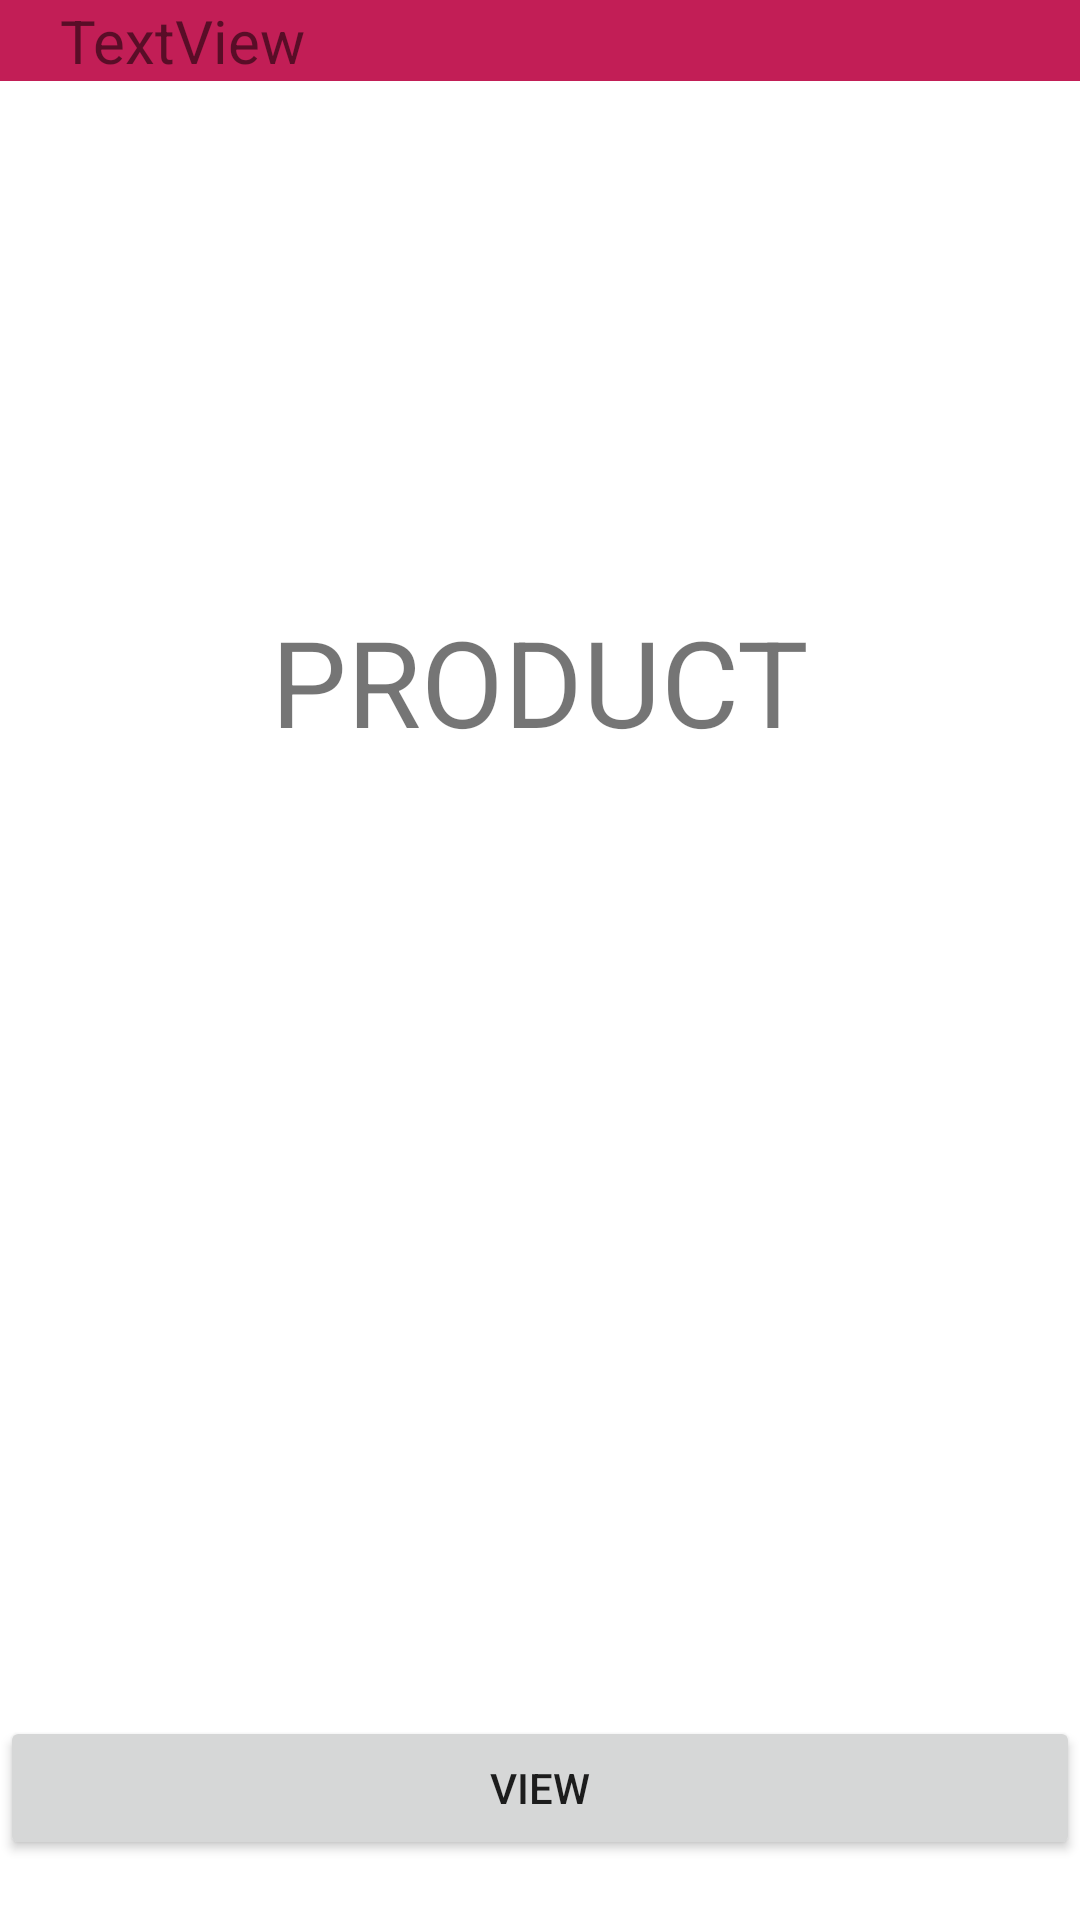

Write the Android layout XML for this screen, with the resource values it uses.
<!-- AndroidManifest.xml: application theme Theme.AAAGROWERS -->
<!-- res/layout/activity_dispatch_scanning.xml -->
<?xml version="1.0" encoding="utf-8"?>
<androidx.constraintlayout.widget.ConstraintLayout xmlns:android="http://schemas.android.com/apk/res/android"
    xmlns:app="http://schemas.android.com/apk/res-auto"
    xmlns:tools="http://schemas.android.com/tools"
    android:layout_width="match_parent"
    android:layout_height="match_parent"
    tools:context=".DispatchScanning">

    <TextView
        android:id="@+id/textHeader"
        android:layout_width="match_parent"
        app:layout_constraintTop_toTopOf="parent"
        android:layout_height="wrap_content"
        android:textSize="20sp"
        android:text="TextView"
        android:background="@color/redrose"
        android:paddingLeft="20sp"
        android:paddingRight="20sp"
        tools:layout_editor_absoluteX="86dp"
        tools:layout_editor_absoluteY="16dp" />


    <TextView
        android:id="@+id/textProduct"
        android:layout_width="match_parent"
        android:layout_height="400dp"
        android:gravity="center"
        android:text="PRODUCT"
        android:textSize="40sp"
        app:layout_constraintTop_toBottomOf="@+id/textHeader"
        tools:layout_editor_absoluteX="141dp" />

    <Button
        android:id="@+id/viewBtn"
        android:layout_width="match_parent"
        android:layout_height="wrap_content"
        app:layout_constraintBottom_toBottomOf="parent"
        android:layout_marginBottom="20sp"
        android:text="VIEW"
        tools:layout_editor_absoluteX="63dp"
        tools:layout_editor_absoluteY="667dp" />

    
    
    
    
    

    

</androidx.constraintlayout.widget.ConstraintLayout>
<!-- resources referenced by this layout -->
<resources>
  <color name="redrose">#c21e56</color>
  <style name="Theme.AAAGROWERS" parent="Theme.MaterialComponents.DayNight.DarkActionBar">
          
          <item name="colorPrimary">@color/limeGreen</item>
          <item name="colorPrimaryVariant">@color/colorAccent</item>
          <item name="colorOnPrimary">@color/white</item>
          
          <item name="colorSecondary">@color/df_danger</item>
          <item name="colorSecondaryVariant">@color/colorAccent</item>
          <item name="colorOnSecondary">@color/black</item>
          
          <item name="android:statusBarColor" tools:targetApi="l">?attr/colorPrimaryVariant</item>
          
      </style>
  <color name="limeGreen">#05681c</color>
  <color name="colorAccent">#FF4081</color>
  <color name="white">#ffff</color>
  <color name="df_danger">#dc3545</color>
  <color name="black">#000</color>
</resources>
